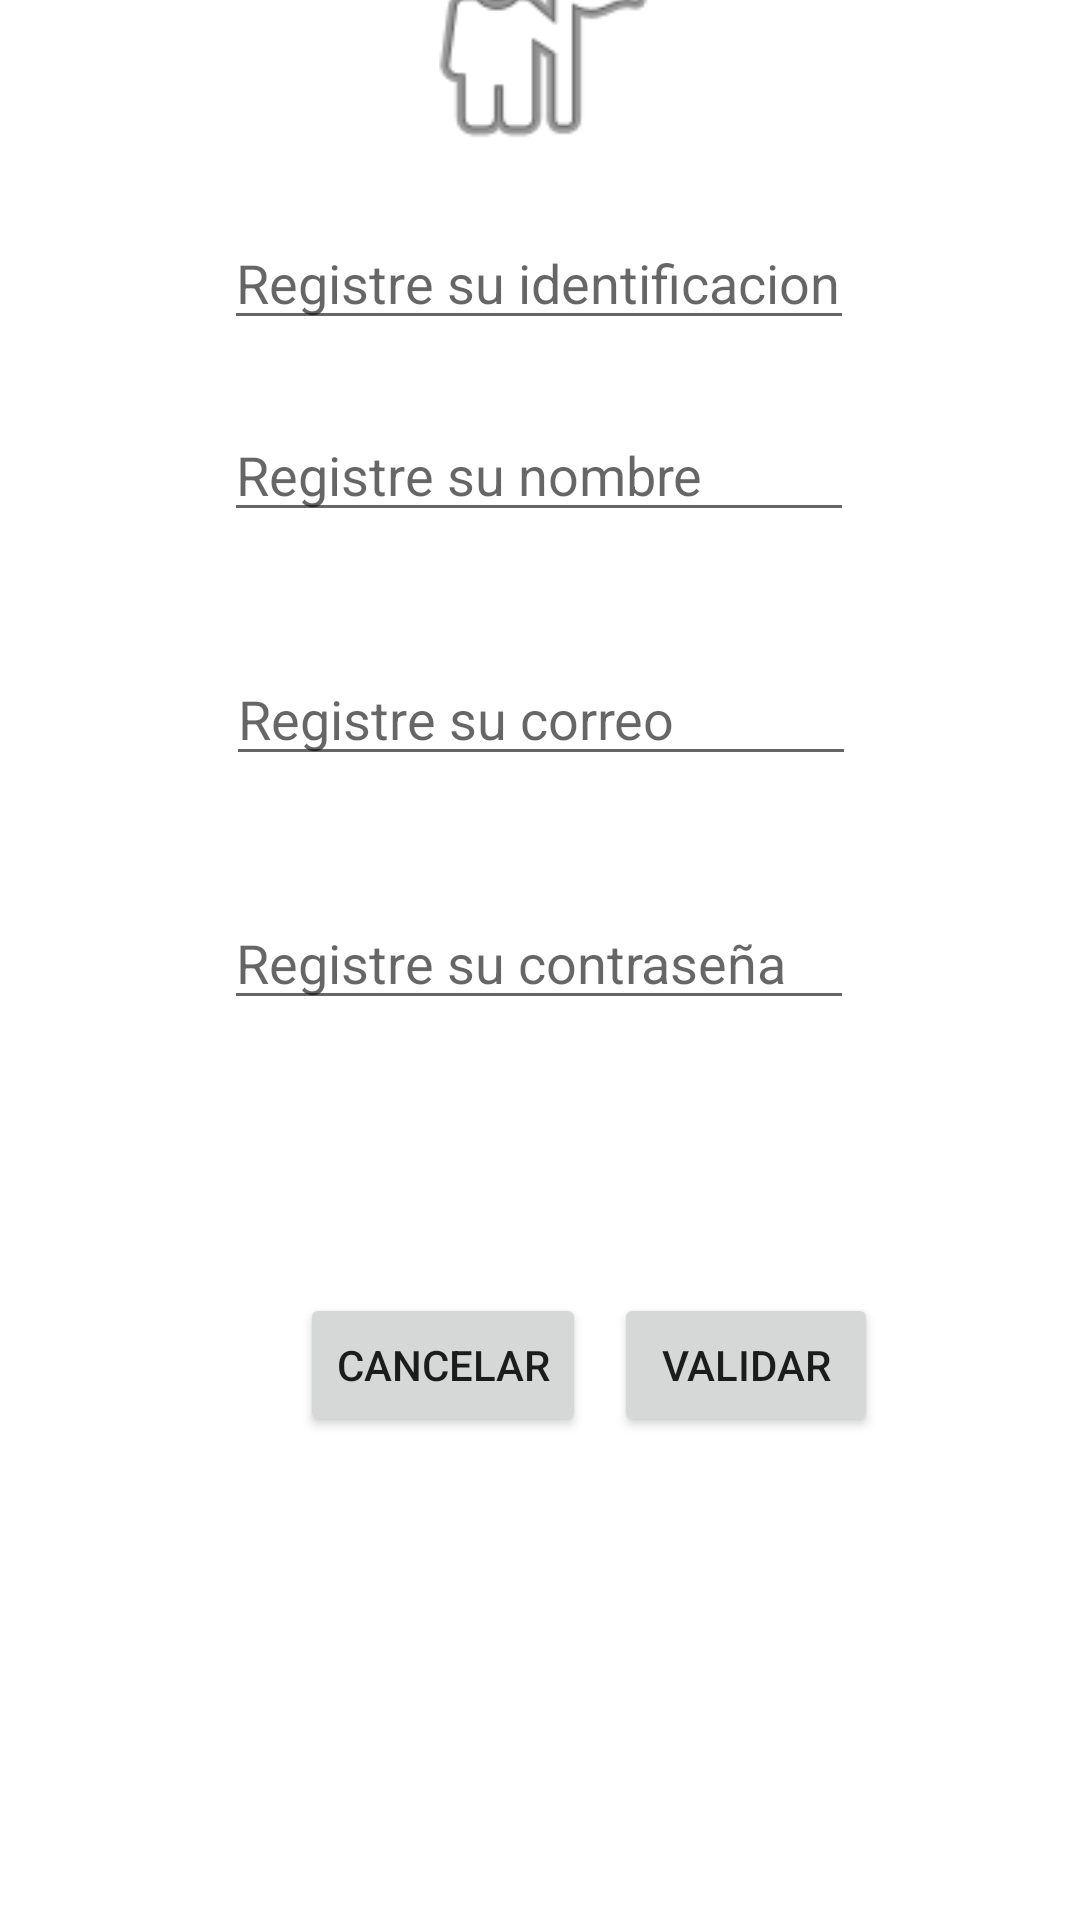

Layout XML and referenced resources for this Android screen:
<!-- AndroidManifest.xml: application theme Theme.Prestamo62 -->
<!-- res/layout/activity_registro.xml -->
<?xml version="1.0" encoding="utf-8"?>
<androidx.constraintlayout.widget.ConstraintLayout xmlns:android="http://schemas.android.com/apk/res/android"
    xmlns:app="http://schemas.android.com/apk/res-auto"
    xmlns:tools="http://schemas.android.com/tools"
    android:layout_width="match_parent"
    android:layout_height="match_parent"
    tools:context=".Registro">

    <EditText
        android:id="@+id/nomUsuario"
        android:layout_width="wrap_content"
        android:layout_height="wrap_content"
        android:layout_marginBottom="40dp"
        android:ems="10"
        android:hint="@string/tRegistro1"
        android:inputType="textPersonName"
        app:layout_constraintBottom_toTopOf="@+id/correoUsuario"
        app:layout_constraintEnd_toEndOf="parent"
        app:layout_constraintHorizontal_bias="0.497"
        app:layout_constraintStart_toStartOf="parent" />

    <EditText
        android:id="@+id/idUsuario"
        android:layout_width="wrap_content"
        android:layout_height="wrap_content"
        android:ems="10"
        android:hint="@string/tRegistro4"
        android:inputType="textPersonName"
        app:layout_constraintBottom_toTopOf="@+id/nomUsuario"
        app:layout_constraintEnd_toEndOf="parent"
        app:layout_constraintHorizontal_bias="0.497"
        app:layout_constraintStart_toStartOf="parent"
        app:layout_constraintTop_toTopOf="parent"
        app:layout_constraintVertical_bias="0.76" />

    <EditText
        android:id="@+id/contraUsuario"
        android:layout_width="wrap_content"
        android:layout_height="wrap_content"
        android:layout_marginBottom="300dp"
        android:ems="10"
        android:hint="@string/tRegistro3"
        android:inputType="textPersonName"
        app:layout_constraintBottom_toBottomOf="parent"
        app:layout_constraintEnd_toEndOf="parent"
        app:layout_constraintHorizontal_bias="0.497"
        app:layout_constraintStart_toStartOf="parent" />

    <EditText
        android:id="@+id/correoUsuario"
        android:layout_width="wrap_content"
        android:layout_height="wrap_content"
        android:layout_marginBottom="40dp"
        android:ems="10"
        android:hint="@string/tRegistro2"
        android:inputType="textPersonName"
        app:layout_constraintBottom_toTopOf="@+id/contraUsuario"
        app:layout_constraintEnd_toEndOf="parent"
        app:layout_constraintHorizontal_bias="0.502"
        app:layout_constraintStart_toStartOf="parent" />

    <Button
        android:id="@+id/bValidarRegis"
        android:layout_width="wrap_content"
        android:layout_height="wrap_content"
        android:text="@string/bRegistro2"
        app:layout_constraintBottom_toBottomOf="parent"
        app:layout_constraintEnd_toEndOf="parent"
        app:layout_constraintHorizontal_bias="0.121"
        app:layout_constraintStart_toEndOf="@+id/bCancelar"
        app:layout_constraintTop_toBottomOf="@+id/contraUsuario"
        app:layout_constraintVertical_bias="0.361" />

    <Button
        android:id="@+id/bCancelar"
        android:layout_width="wrap_content"
        android:layout_height="wrap_content"
        android:layout_marginStart="100dp"
        android:text="@string/bRegistro1"
        app:layout_constraintBottom_toBottomOf="parent"
        app:layout_constraintStart_toStartOf="parent"
        app:layout_constraintTop_toBottomOf="@+id/contraUsuario"
        app:layout_constraintVertical_bias="0.361" />

    <ImageView
        android:id="@+id/imageView"
        android:layout_width="111dp"
        android:layout_height="92dp"
        android:layout_marginBottom="20dp"
        app:layout_constraintBottom_toTopOf="@+id/idUsuario"
        app:layout_constraintEnd_toEndOf="parent"
        app:layout_constraintStart_toStartOf="parent"
        app:layout_constraintTop_toTopOf="parent"
        app:layout_constraintVertical_bias="0.888"
        app:srcCompat="@android:drawable/ic_menu_myplaces" />

</androidx.constraintlayout.widget.ConstraintLayout>
<!-- resources referenced by this layout -->
<resources>
  <string name="bRegistro1">Cancelar</string>
  <string name="bRegistro2">Validar</string>
  <string name="tRegistro1">Registre su nombre</string>
  <string name="tRegistro2">Registre su correo</string>
  <string name="tRegistro3">Registre su contraseña</string>
  <string name="tRegistro4">Registre su identificacion</string>
  <style name="Theme.Prestamo62" parent="Theme.MaterialComponents.DayNight.DarkActionBar">
          
          <item name="colorPrimary">@color/purple_500</item>
          <item name="colorPrimaryVariant">@color/purple_700</item>
          <item name="colorOnPrimary">@color/white</item>
          
          <item name="colorSecondary">@color/teal_200</item>
          <item name="colorSecondaryVariant">@color/teal_700</item>
          <item name="colorOnSecondary">@color/black</item>
          
          <item name="android:statusBarColor" tools:targetApi="l">?attr/colorPrimaryVariant</item>
          
      </style>
  <!-- not gathered from this repository: default colours our renderer supplied (Android Studio template values) -->
  <color name="purple_500">#FF6200EE</color>
  <color name="purple_700">#FF3700B3</color>
  <color name="teal_200">#FF03DAC5</color>
  <color name="teal_700">#FF018786</color>
  <color name="black">#FF000000</color>
  <color name="white">#FFFFFFFF</color>
</resources>
